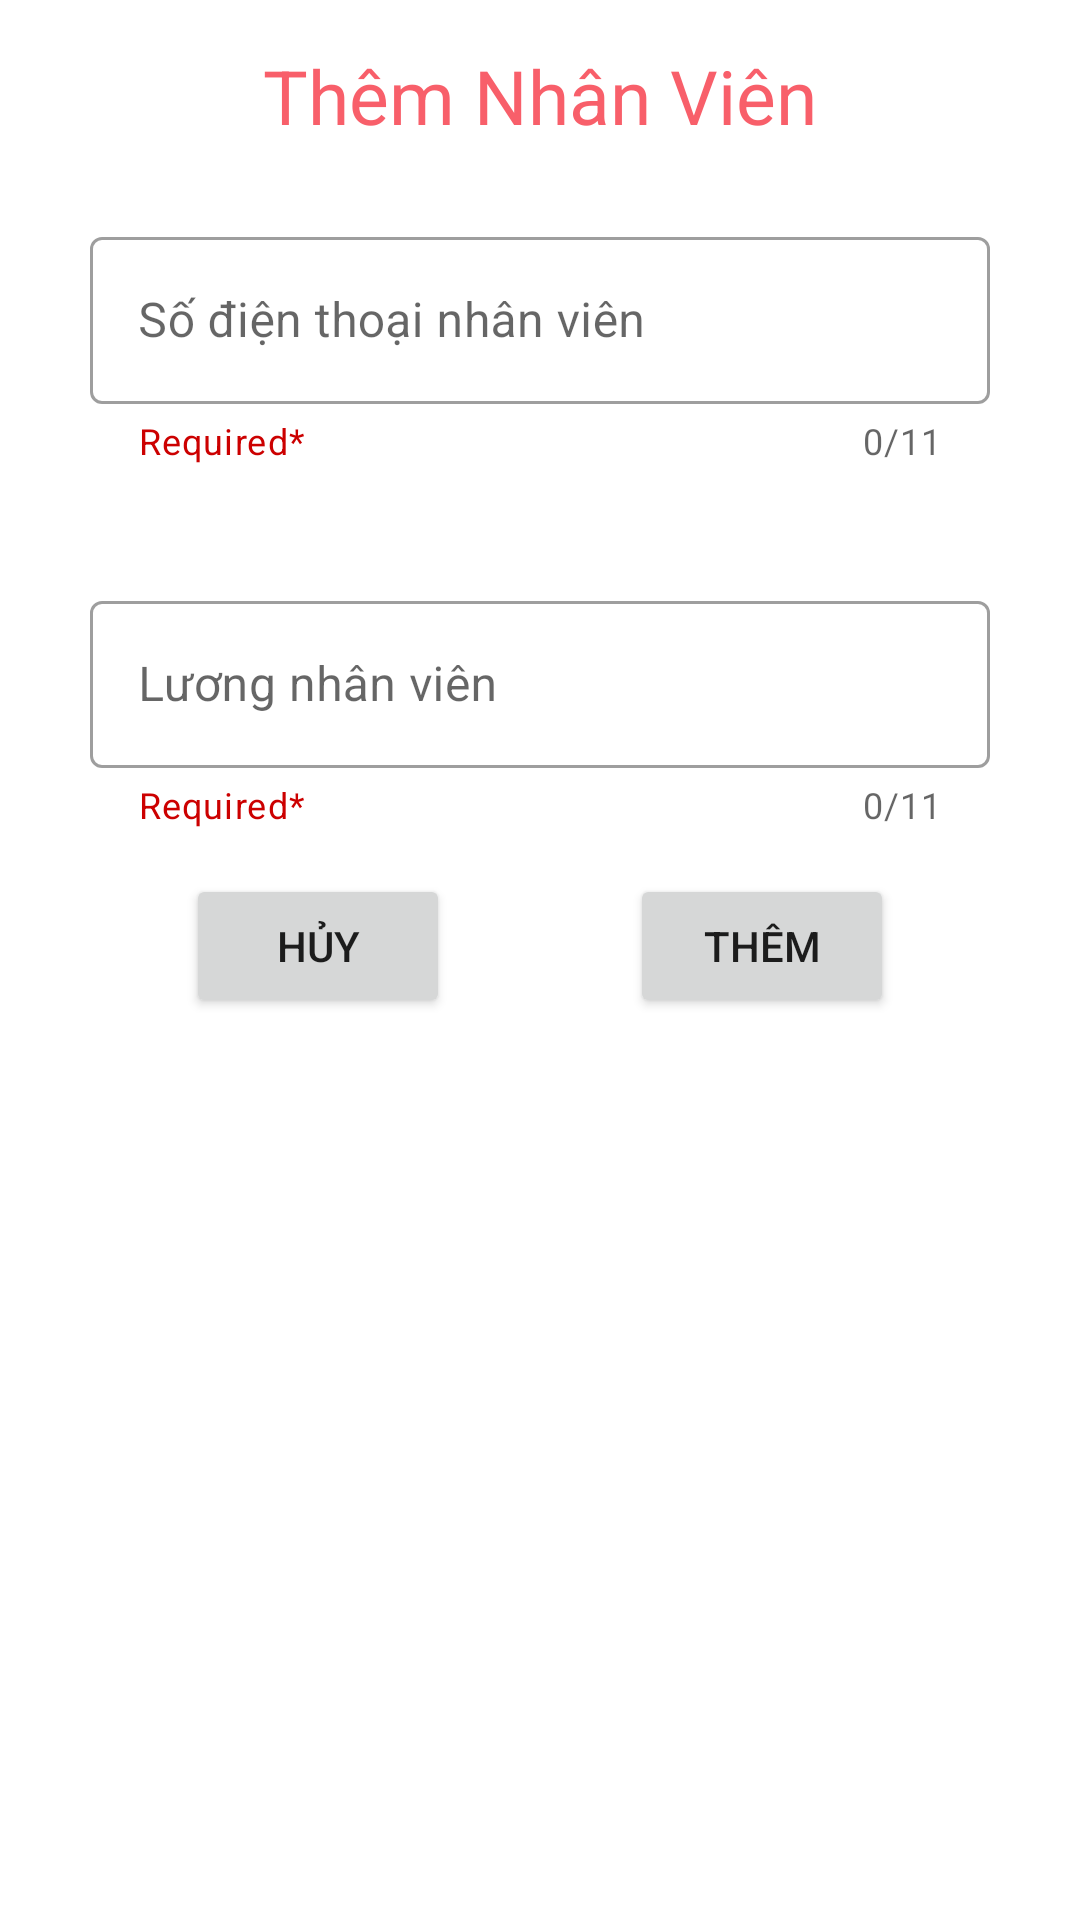

Here is an Android app screen rendered from its layout file. Give the layout XML and the strings, colors and styles it references.
<!-- AndroidManifest.xml: application theme Theme.OderingFood -->
<!-- res/layout/add_employee_layout.xml -->
<?xml version="1.0" encoding="utf-8"?>
<LinearLayout xmlns:android="http://schemas.android.com/apk/res/android"
    android:layout_width="320dp"
    android:layout_height="wrap_content"
    xmlns:app="http://schemas.android.com/apk/res-auto"
    android:orientation="vertical"
    android:background="@color/white"
    android:padding="15dp"
    >

    <TextView
        android:layout_width="match_parent"
        android:layout_height="wrap_content"
        android:text="Thêm Nhân Viên"
        android:textColor="@color/color_main"
        android:gravity="center"
        android:textSize="25sp"/>
    <LinearLayout
        android:layout_width="match_parent"
        android:layout_height="wrap_content"
        android:orientation="horizontal"
        android:layout_margin="15dp">
        <com.google.android.material.textfield.TextInputLayout
            style="@style/Widget.MaterialComponents.TextInputLayout.OutlinedBox"
            android:layout_width="match_parent"
            android:layout_height="match_parent"
            android:hint="Số điện thoại nhân viên"
            app:helperText="Required*"
            app:counterEnabled="true"
            app:counterMaxLength="11"
            android:layout_marginTop="10dp"
            app:endIconMode="clear_text"
            app:helperTextEnabled="false"
            app:helperTextTextColor="@android:color/holo_red_dark">

            <com.google.android.material.textfield.TextInputEditText
                android:id="@+id/edt_add_table"
                android:layout_width="match_parent"
                android:layout_height="wrap_content"
                android:maxLength="25"
                android:inputType="number"
                />
        </com.google.android.material.textfield.TextInputLayout>
    </LinearLayout>
    <LinearLayout
        android:layout_width="match_parent"
        android:layout_height="wrap_content"
        android:orientation="horizontal"
        android:layout_margin="15dp"
        android:layout_marginTop="0dp">
        <com.google.android.material.textfield.TextInputLayout
            style="@style/Widget.MaterialComponents.TextInputLayout.OutlinedBox"
            android:layout_width="match_parent"
            android:layout_height="match_parent"
            android:hint="Lương nhân viên"
            app:helperText="Required*"
            app:counterEnabled="true"
            app:counterMaxLength="11"
            android:layout_marginTop="10dp"
            app:endIconMode="clear_text"
            app:helperTextEnabled="false"
            app:helperTextTextColor="@android:color/holo_red_dark">
            <com.google.android.material.textfield.TextInputEditText
                android:id="@+id/edt_luong_nhanvien"
                android:layout_width="match_parent"
                android:layout_height="wrap_content"
                android:maxLength="25"
                android:inputType="number"
                />
        </com.google.android.material.textfield.TextInputLayout>


    </LinearLayout>

    <LinearLayout
        android:layout_width="wrap_content"
        android:orientation="horizontal"
        android:layout_height="wrap_content"
        android:layout_gravity="center">
        <Button
            android:id="@+id/btn_cancel"
            android:layout_width="wrap_content"
            android:layout_height="wrap_content"
            android:text="Hủy"
            android:layout_marginRight="30dp"/>

        <Button
            android:id="@+id/btn_accept"
            android:layout_width="wrap_content"
            android:layout_height="wrap_content"
            android:text="Thêm"
            android:layout_marginLeft="30dp"/>
    </LinearLayout>


</LinearLayout>
<!-- resources referenced by this layout -->
<resources>
  <color name="color_main">#F85F6A</color>
  <color name="white">#FFFFFFFF</color>
  <style name="Theme.OderingFood" parent="Theme.MaterialComponents.DayNight.NoActionBar">
          
          <item name="colorPrimary">@color/purple_500</item>
          <item name="colorPrimaryVariant">@color/purple_700</item>
          <item name="colorOnPrimary">@color/white</item>
          
          <item name="colorSecondary">@color/teal_200</item>
          <item name="colorSecondaryVariant">@color/teal_700</item>
          <item name="colorOnSecondary">@color/black</item>
          
          <item name="android:statusBarColor" tools:targetApi="l">?attr/colorPrimaryVariant</item>
          <item name="windowActionBar">false</item>
          <item name="windowNoTitle">true</item>
  
          
      </style>
  <color name="purple_500">#FF6200EE</color>
  <color name="purple_700">#FF3700B3</color>
  <color name="teal_200">#FF03DAC5</color>
  <color name="teal_700">#FF018786</color>
  <color name="black">#FF000000</color>
</resources>
